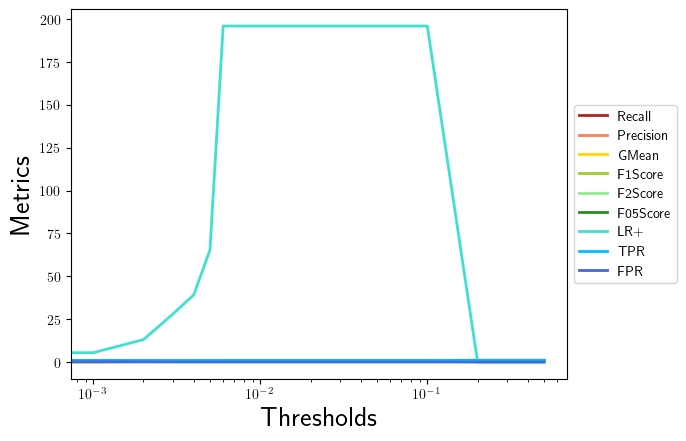

Data behind this chart, as committed beside it:
, 0.0, 0.001, 0.002, 0.003, 0.004, 0.005, 0.006, 0.007, 0.008, 0.009, 0.01, 0.011, 0.012, 0.013, 0.014, 0.015, 0.016, 0.017, 0.018, 0.019, 0.02, 0.021, 0.022
Recall, 1.0, 1.0, 1.0, 1.0, 1.0, 1.0, 1.0, 1.0, 1.0, 1.0, 1.0, 1.0, 1.0, 1.0, 1.0, 1.0, 1.0, 1.0, 1.0, 1.0, 1.0, 1.0, 1.0
Precision, 0.02, 0.1, 0.2105, 0.3636, 0.4444, 0.5714, 0.8, 0.8, 0.8, 0.8, 0.8, 0.8, 0.8, 0.8, 0.8, 0.8, 0.8, 0.8, 0.8, 0.8, 0.8, 0.8, 0.8
GMean, 0.0, 0.1667, 0.2582, 0.378, 0.4472, 0.5774, 1.0, 1.0, 1.0, 1.0, 1.0, 1.0, 1.0, 1.0, 1.0, 1.0, 1.0, 1.0, 1.0, 1.0, 1.0, 1.0, 1.0
F1Score, 0.03922, 0.1818, 0.3478, 0.5333, 0.6154, 0.7273, 0.8889, 0.8889, 0.8889, 0.8889, 0.8889, 0.8889, 0.8889, 0.8889, 0.8889, 0.8889, 0.8889, 0.8889, 0.8889, 0.8889, 0.8889, 0.8889, 0.8889
F2Score, 0.09259, 0.3571, 0.5714, 0.7407, 0.8, 0.8696, 0.9524, 0.9524, 0.9524, 0.9524, 0.9524, 0.9524, 0.9524, 0.9524, 0.9524, 0.9524, 0.9524, 0.9524, 0.9524, 0.9524, 0.9524, 0.9524, 0.9524
F05Score, 0.02488, 0.122, 0.25, 0.4167, 0.5, 0.625, 0.8333, 0.8333, 0.8333, 0.8333, 0.8333, 0.8333, 0.8333, 0.8333, 0.8333, 0.8333, 0.8333, 0.8333, 0.8333, 0.8333, 0.8333, 0.8333, 0.8333
LR+, 1.0, 5.444, 13.07, 28.0, 39.2, 65.33, 196, 196, 196, 196, 196, 196, 196, 196, 196, 196, 196, 196, 196, 196, 196, 196, 196
TPR, 1.0, 1.0, 1.0, 1.0, 1.0, 1.0, 1.0, 1.0, 1.0, 1.0, 1.0, 1.0, 1.0, 1.0, 1.0, 1.0, 1.0, 1.0, 1.0, 1.0, 1.0, 1.0, 1.0
FPR, 1.0, 0.1837, 0.07653, 0.03571, 0.02551, 0.01531, 0.005102, 0.005102, 0.005102, 0.005102, 0.005102, 0.005102, 0.005102, 0.005102, 0.005102, 0.005102, 0.005102, 0.005102, 0.005102, 0.005102, 0.005102, 0.005102, 0.005102
